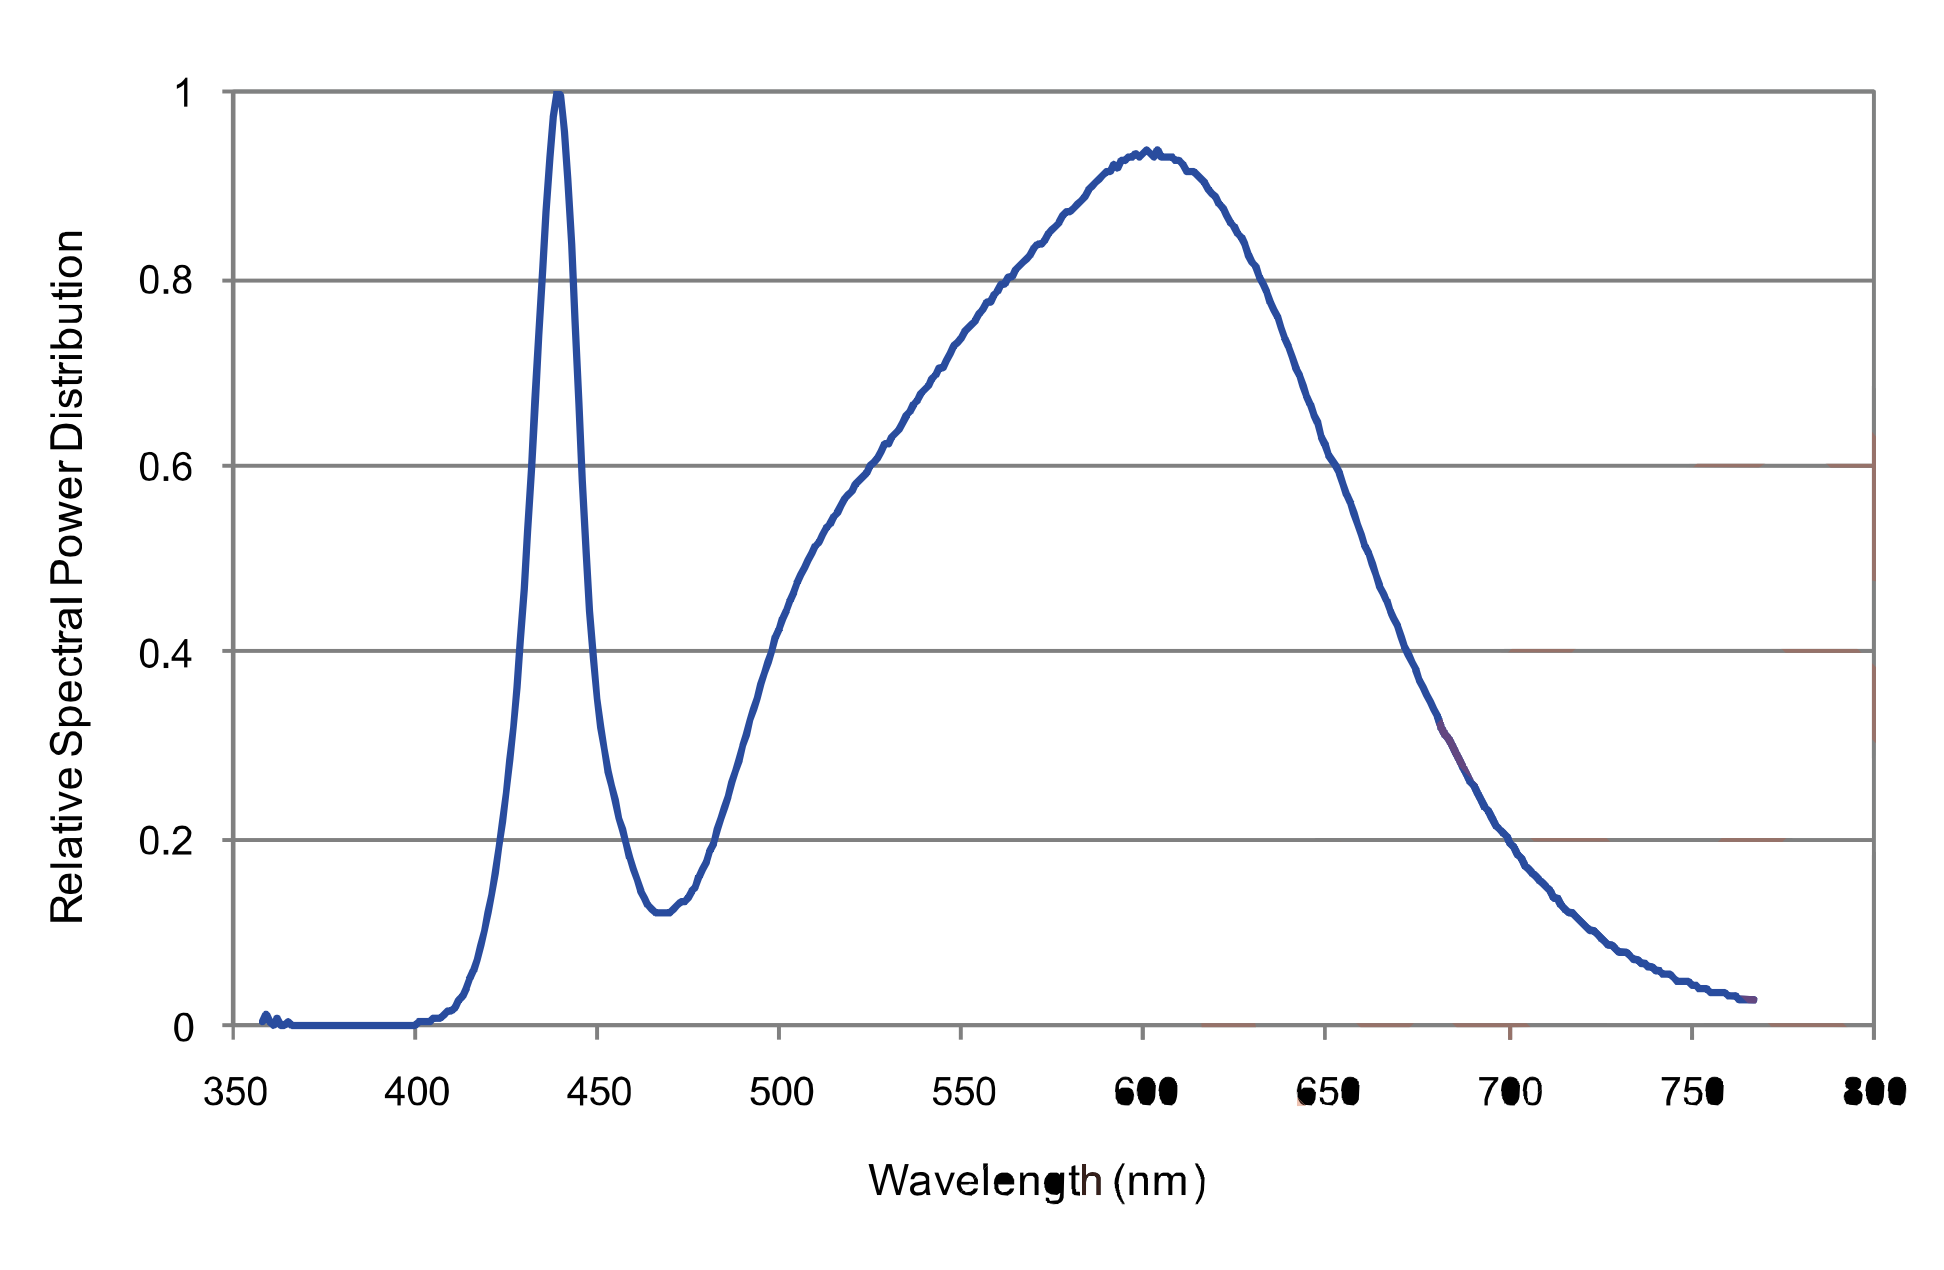

The table this chart was drawn from, first rows:
wavelength, intensity
401.3, 0.003553
406.3, 0.009278
411.3, 0.02376
414.2, 0.04357
416.6, 0.06519
417.9, 0.08754
419.3, 0.1122
420.7, 0.139
421.8, 0.1628
422.9, 0.1969
424.1, 0.2275
425, 0.261
426, 0.2901
426.8, 0.3195
427.3, 0.3459
427.6, 0.3672
428.5, 0.3986
429, 0.4307
429.5, 0.4578
430, 0.491
430.4, 0.5276
431.2, 0.5601
431.6, 0.5984
432.2, 0.6408
432.8, 0.6798
433.3, 0.7191
433.8, 0.754
434.7, 0.7812
435, 0.8246
435.5, 0.8638
435.9, 0.8928
436.7, 0.9197
436.7, 0.9449
438, 0.9852
439.3, 0.9919
440.6, 0.9734
440.6, 0.955
441.5, 0.9298
441.9, 0.8928
442.1, 0.8493
442.8, 0.8172
443.3, 0.7955
443.4, 0.7537
443.8, 0.7131
444.3, 0.6808
444.6, 0.6509
445, 0.6288
445.7, 0.5641
446, 0.5344
446.5, 0.5102
446.7, 0.4861
447, 0.4633
447.5, 0.4361
448.4, 0.3987
448.9, 0.3696
449.6, 0.3407
450.5, 0.3146
451.3, 0.2899
452.8, 0.2637
454.5, 0.2354
... 82 more rows
